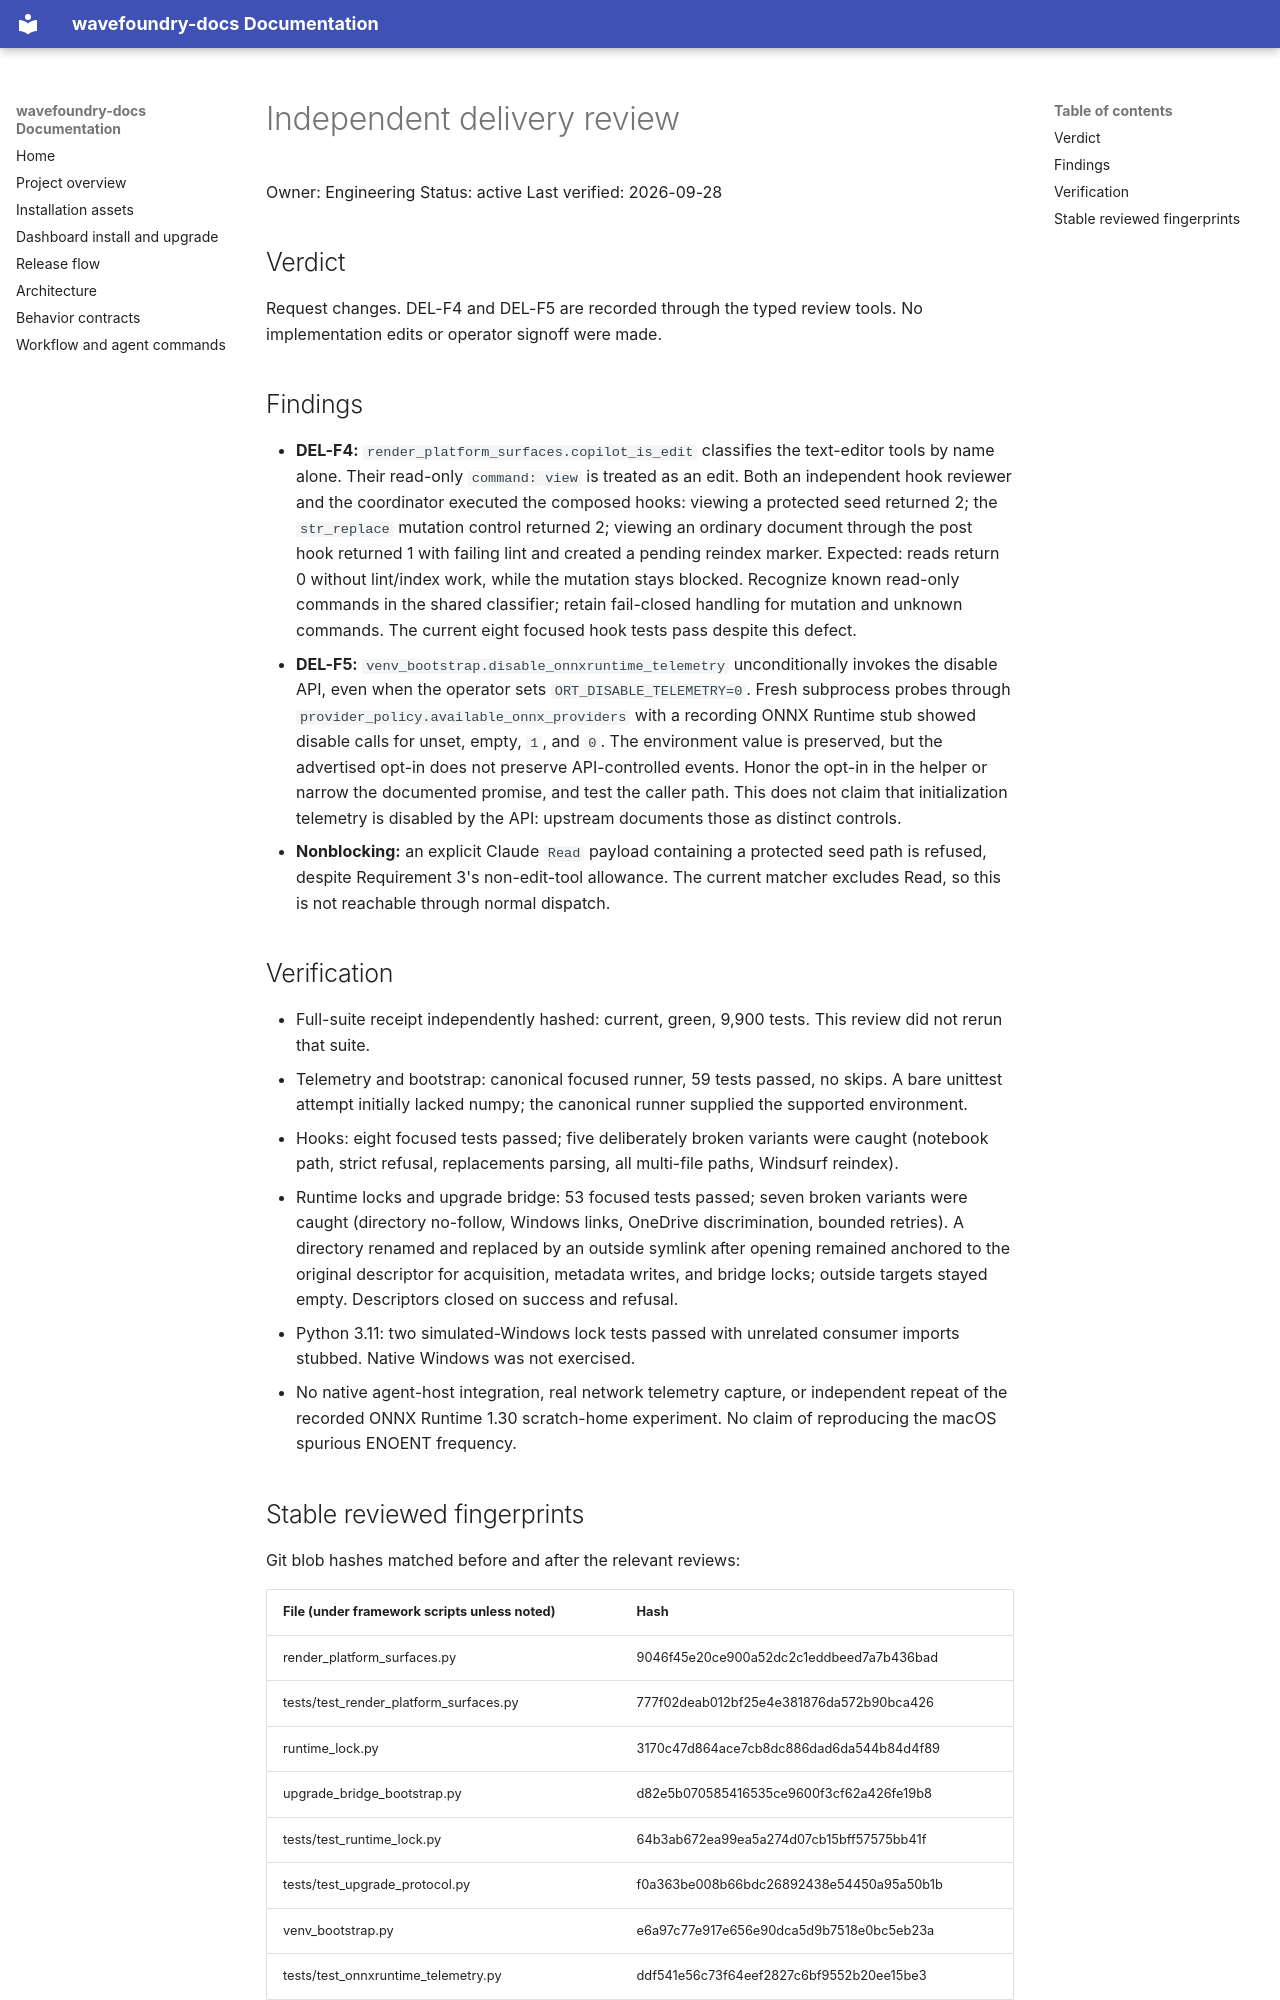

repository: coryhacking/wavefoundry · page: waves/1z8ot edit-gate-and-lock-hardening/independent-delivery-review/index.html · generator: mkdocs

# Independent delivery review

Owner: Engineering
Status: active
Last verified: 2026-09-28

## Verdict

Request changes. DEL-F4 and DEL-F5 are recorded through the typed review tools. No implementation edits or operator signoff were made.

## Findings

- **DEL-F4:** `render_platform_surfaces.copilot_is_edit` classifies the text-editor tools by name alone. Their read-only `command: view` is treated as an edit. Both an independent hook reviewer and the coordinator executed the composed hooks: viewing a protected seed returned 2; the `str_replace` mutation control returned 2; viewing an ordinary document through the post hook returned 1 with failing lint and created a pending reindex marker. Expected: reads return 0 without lint/index work, while the mutation stays blocked. Recognize known read-only commands in the shared classifier; retain fail-closed handling for mutation and unknown commands. The current eight focused hook tests pass despite this defect.
- **DEL-F5:** `venv_bootstrap.disable_onnxruntime_telemetry` unconditionally invokes the disable API, even when the operator sets `ORT_DISABLE_TELEMETRY=0`. Fresh subprocess probes through `provider_policy.available_onnx_providers` with a recording ONNX Runtime stub showed disable calls for unset, empty, `1`, and `0`. The environment value is preserved, but the advertised opt-in does not preserve API-controlled events. Honor the opt-in in the helper or narrow the documented promise, and test the caller path. This does not claim that initialization telemetry is disabled by the API: upstream documents those as distinct controls.
- **Nonblocking:** an explicit Claude `Read` payload containing a protected seed path is refused, despite Requirement 3's non-edit-tool allowance. The current matcher excludes Read, so this is not reachable through normal dispatch.

## Verification

- Full-suite receipt independently hashed: current, green, 9,900 tests. This review did not rerun that suite.
- Telemetry and bootstrap: canonical focused runner, 59 tests passed, no skips. A bare unittest attempt initially lacked numpy; the canonical runner supplied the supported environment.
- Hooks: eight focused tests passed; five deliberately broken variants were caught (notebook path, strict refusal, replacements parsing, all multi-file paths, Windsurf reindex).
- Runtime locks and upgrade bridge: 53 focused tests passed; seven broken variants were caught (directory no-follow, Windows links, OneDrive discrimination, bounded retries). A directory renamed and replaced by an outside symlink after opening remained anchored to the original descriptor for acquisition, metadata writes, and bridge locks; outside targets stayed empty. Descriptors closed on success and refusal.
- Python 3.11: two simulated-Windows lock tests passed with unrelated consumer imports stubbed. Native Windows was not exercised.
- No native agent-host integration, real network telemetry capture, or independent repeat of the recorded ONNX Runtime 1.30 scratch-home experiment. No claim of reproducing the macOS spurious ENOENT frequency.
